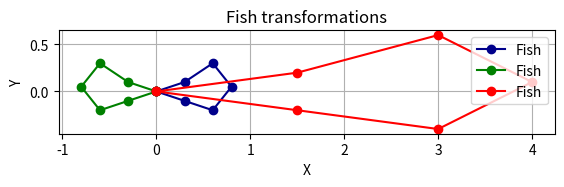

Source code (Python):
import numpy as np
import matplotlib.pyplot as plt

## FUNCTIONS ##


def vector_rotation(vectors, angle):
    radians = np.deg2rad(angle);
    rotate = np.array([[np.cos(radians), -np.sin(radians)], [np.sin(radians), np.cos(radians)]])
    rotated = np.dot(vectors, rotate)
    return rotated


def vector_resize(vectors, coefficient):
    scaled = np.array([ # but not icy...
        [coefficient, 0],
        [0, coefficient]
    ])

    resized = np.dot(vectors, scaled)
    return resized


def mirror(vectors):
    # [1, -1] for x, [-1, 1] for y
    mirrored = vectors * np.array([-1, 1])
    return mirrored


def transformation(vectors, transformation):
    transformed = vectors * transformation
    return transformed

## FUNCTIONS END ##


flower = np.array([
    [0, 0],[0.5, 0.4],[1, 0],
    [0.5, -0.4],[0, 0],[0.4, 0.5],[0, 1],[-0.4, 0.5],[0, 0]
])

fish = np.array([
    [0, 0],[0.3, 0.1],[0.6, 0.3],
    [0.8, 0.05],[0.6, -0.2],[0.3, -0.1],[0, 0]
])

fish_rotation = vector_rotation(fish, 180)
fish_resized = vector_resize(fish, 2)
fish_mirrored = mirror(fish)
fish_transformed = transformation(fish, [5, 2])

x_fish = fish[:, 0]
y_fish = fish[:, 1]

x_fish_rotated = fish_rotation[:, 0]
y_fish_rotated = fish_rotation[:, 1]

x_fish_resized = fish_resized[:, 0]
y_fish_resized = fish_resized[:, 1]

x_fish_mirrored = fish_mirrored[:, 0]
y_fish_mirrored = fish_mirrored[:, 1]

x = fish_transformed[:, 0]
y = fish_transformed[:, 1]

plt.plot(x_fish, y_fish, marker='o',color='darkblue', label='Fish')
plt.plot(x_fish_mirrored, y_fish_mirrored, marker='o',color='green', label='Fish')
plt.plot(x, y, marker='o',color='red', label='Fish')
#plt.plot(x_fish_rotated, y_fish_rotated, marker='o',color='darkgreen', label='Fish rotation')
#plt.plot(x_fish_resized, y_fish_resized, marker='o',color='black', label='Fish resized')




##########################################################################
plt.title("Fish transformations")
plt.xlabel("X")
plt.ylabel("Y")
plt.grid(True)
plt.legend()
plt.gca().set_aspect('equal', adjustable='box')
plt.show()
##########################################################################





